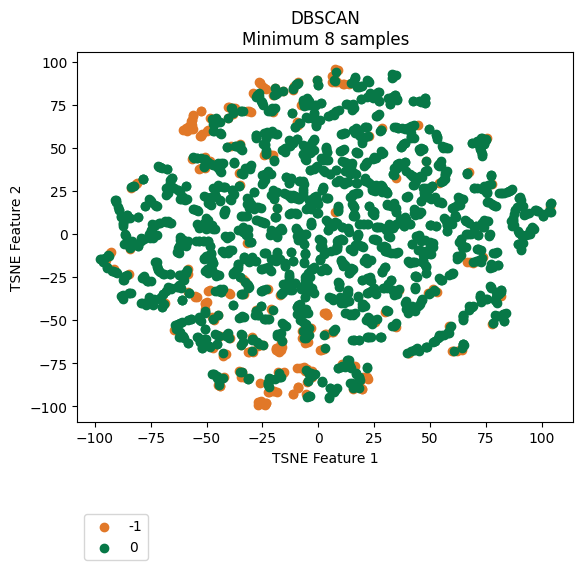

Data behind this chart, as committed beside it:
vehicle, ride, cluster, TSNE_f1, TSNE_f2
Vehicle_1, events_4595074, 0, 7.55, -90.42
Vehicle_1, events_4596154, 0, 5.136, -89.4
Vehicle_1, events_4613800, 0, 8.263, -89.39
Vehicle_1, events_4615977, 0, 1.754, -85.75
Vehicle_1, events_4617067, 0, -17.43, -82.72
Vehicle_1, events_4635057, -1, -23.59, -98.26
Vehicle_1, events_4635736, 0, 15.94, -87.79
Vehicle_1, events_4636811, 0, -17.68, -80.71
Vehicle_1, events_4637203, 0, -1.649, -80.89
Vehicle_1, events_4637536, 0, 15.65, -89.1
Vehicle_1, events_4653595, 0, -16.56, -83.16
Vehicle_1, events_4654690, 0, 12.96, -72.78
Vehicle_1, events_4656079, 0, -3.88, -94
Vehicle_1, events_4656440, 0, -51.25, 22.01
Vehicle_1, events_4673501, 0, -2.837, -81.73
Vehicle_1, events_4674841, -1, -19.92, -91.18
Vehicle_1, events_4675138, 0, 6.972, -91.32
Vehicle_1, events_4695799, 0, 10.65, -76.59
Vehicle_1, events_4697405, 0, 14.49, -77.63
Vehicle_1, events_4697940, 0, -22.01, -83.69
Vehicle_1, events_4698272, -1, -21.86, -91.38
Vehicle_1, events_4718376, 0, -22.65, -87.1
Vehicle_1, events_4722712, 0, 18.2, -82.82
Vehicle_1, events_4744452, 0, 13.42, -73.25
Vehicle_1, events_4765946, 0, 16.34, -87.88
Vehicle_1, events_4768346, 0, 1.435, -4.155
Vehicle_1, events_4769562, 0, 15.19, -86.68
Vehicle_1, events_4770262, -1, 18.47, -85.29
Vehicle_1, events_4792086, 0, 13.58, -75.27
Vehicle_1, events_4793264, 0, -5.217, -94.67
Vehicle_1, events_4793684, -1, -23.75, -99.19
Vehicle_1, events_4810071, 0, 18.49, -84.66
Vehicle_1, events_4811705, 0, 13.8, -76.47
Vehicle_1, events_4813043, -1, 19.69, -89.7
Vehicle_1, events_4853176, -1, -23.22, -97.96
Vehicle_1, events_4856335, -1, 11.36, 87.23
Vehicle_1, events_4857010, 0, 13.54, -73.16
Vehicle_1, events_4858154, 0, -17.5, -82.09
Vehicle_1, events_4858835, -1, -5.318, -92.52
Vehicle_1, events_4878783, 0, 11.89, -76.93
Vehicle_1, events_4883779, 0, -2.788, -82.07
Vehicle_1, events_4885327, -1, -58.36, -22.9
Vehicle_1, events_4885992, -1, 11.2, 87.38
Vehicle_1, events_4886235, -1, 19.54, -89.68
Vehicle_1, events_4886994, 0, 20.6, 39.77
Vehicle_1, events_4913081, 0, 7.313, -90.48
Vehicle_1, events_4914311, 0, -3.366, -80.61
Vehicle_1, events_4914734, 0, -4.517, -79.73
Vehicle_1, events_4915035, 0, -60.03, -26.83
Vehicle_1, events_4939965, 0, 10.12, -76.89
Vehicle_1, events_4941555, 0, -4.277, -93.74
Vehicle_1, events_4941998, -1, -18.7, -91.35
Vehicle_1, events_4942202, 0, -22.34, -85.82
Vehicle_1, events_4942422, -1, -26.57, -97.64
Vehicle_1, events_4964829, 0, 5.271, -89.47
Vehicle_1, events_4967282, 0, -60.94, -51.22
Vehicle_1, events_4967949, 0, -43.41, -33.42
Vehicle_1, events_4989537, 0, 4.832, -94.82
Vehicle_1, events_4991921, 0, 13.95, -76.53
Vehicle_1, events_4993778, 0, -35.85, -18.4
... 2,111 more rows
